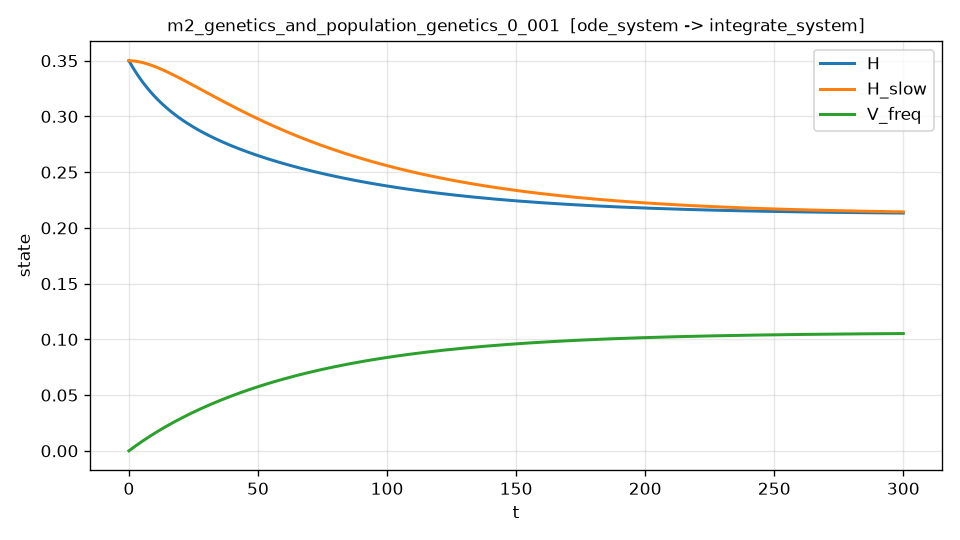

The file beside this chart, header and first rows:
t, H, H_slow, V_freq, dH_dt, dH_dt_noisy
0.000000000000000000e+00, 3.499999999999999778e-01, 3.499999999999999778e-01, 0.000000000000000000e+00, -4.174999999999998157e-03, -4.105883161587040898e-03
6.001200240048009532e-02, 3.497498910676738459e-01, 3.499997498609338509e-01, 1.049519595211875940e-04, -4.160308484789453087e-03, -3.995984856089221382e-03
1.200240048009601906e-01, 3.495006617416409611e-01, 3.499990012837806419e-01, 2.097660610336818626e-04, -4.145685596172404494e-03, -4.079598180935726723e-03
1.800360072014402790e-01, 3.492523079137598296e-01, 3.499977570184396036e-01, 3.144426504954831716e-04, -4.131130985513188636e-03, -4.391762431834061141e-03
2.400480096019203813e-01, 3.490048254779883896e-01, 3.499960198132831546e-01, 4.189820736709172749e-04, -4.116644304530625575e-03, -3.935573131196002349e-03
3.000600120024004558e-01, 3.487582103628623642e-01, 3.499937923941909834e-01, 5.233846739860013430e-04, -4.102225207958193343e-03, -4.012950293485390875e-03
3.600720144028805580e-01, 3.485124585320692470e-01, 3.499910774640961897e-01, 6.276507924830326433e-04, -4.087873353590013720e-03, -4.195264000662070857e-03
4.200840168033606603e-01, 3.482675659682768488e-01, 3.499878777134224905e-01, 7.317807688882812947e-04, -4.073588400953151271e-03, -3.957364780113880286e-03
4.800960192038407626e-01, 3.480235286731333533e-01, 3.499841958200842762e-01, 8.357749416119894005e-04, -4.059370011305581116e-03, -3.986455532068365788e-03
5.401080216043208093e-01, 3.477803426672672615e-01, 3.499800344494865545e-01, 9.396336477483719155e-04, -4.045217847634138483e-03, -3.986391348303033703e-03
6.001200240048009116e-01, 3.475380039902873919e-01, 3.499753962545251174e-01, 1.043357223075616321e-03, -4.031131574652492555e-03, -4.025447126389333601e-03
6.601320264052810138e-01, 3.472965087007830465e-01, 3.499702838755863188e-01, 1.146946002055881757e-03, -4.017110858799173220e-03, -3.907768261476683887e-03
7.201440288057611161e-01, 3.470558528763238448e-01, 3.499646999405471859e-01, 1.250400317835300649e-03, -4.003155368235564865e-03, -4.150446185635898490e-03
7.801560312062412184e-01, 3.468160326134596128e-01, 3.499586470647755299e-01, 1.353720502243978274e-03, -3.989264772843944401e-03, -4.021846762442555200e-03
8.401680336067213206e-01, 3.465770440277207709e-01, 3.499521278511296685e-01, 1.456906885795991244e-03, -3.975438744225559193e-03, -4.071862606761554940e-03
9.001800360072014229e-01, 3.463388832536180018e-01, 3.499451448899588146e-01, 1.559959797689388803e-03, -3.961676955698681564e-03, -3.841907713171755900e-03
9.601920384076815251e-01, 3.461015464446422496e-01, 3.499377007591025768e-01, 1.662879565806193701e-03, -3.947979082296704939e-03, -3.940034660800372998e-03
1.020204040808161627e+00, 3.458650297732649426e-01, 3.499297980238914030e-01, 1.765666516712399801e-03, -3.934344800766261668e-03, -3.992836150959279407e-03
1.080216043208641619e+00, 3.456293294309377706e-01, 3.499214392371464144e-01, 1.868320975657974687e-03, -3.920773789565343455e-03, -4.077155482036711603e-03
1.140228045609121832e+00, 3.453944416280929630e-01, 3.499126269391793498e-01, 1.970843266576857277e-03, -3.907265728861464282e-03, -3.958704176985238486e-03
1.200240048009601823e+00, 3.451603625941428999e-01, 3.499033636577926210e-01, 2.073233712086959557e-03, -3.893820300529802526e-03, -3.892191864426133678e-03
1.260252050410082036e+00, 3.449270885774803896e-01, 3.498936519082793684e-01, 2.175492633490167665e-03, -3.880437188151396408e-03, -3.935557769211270318e-03
1.320264052810562028e+00, 3.446946158454786691e-01, 3.498834941934232945e-01, 2.277620350772335388e-03, -3.867116077011350725e-03, -3.608303314131709131e-03
1.380276055211042241e+00, 3.444629406844912367e-01, 3.498728930034988860e-01, 2.379617182603293701e-03, -3.853856654097036639e-03, -3.652511791035877638e-03
1.440288057611522232e+00, 3.442320593998520195e-01, 3.498618508162712470e-01, 2.481483446336844693e-03, -3.840658608096338741e-03, -4.382891103889532264e-03
1.500300060012002445e+00, 3.440019683158752617e-01, 3.498503700969960994e-01, 2.583219458010762443e-03, -3.827521629395906014e-03, -4.205324278589440447e-03
1.560312062412482437e+00, 3.437726637758555248e-01, 3.498384532984199491e-01, 2.684825532346792575e-03, -3.814445410079409741e-03, -3.849399828490441926e-03
1.620324064812962650e+00, 3.435441421420678543e-01, 3.498261028607798639e-01, 2.786301982750655735e-03, -3.801429643925849106e-03, -3.885867726241119639e-03
1.680336067213442641e+00, 3.433163997957676128e-01, 3.498133212118036406e-01, 2.887649121312042821e-03, -3.788474026407837297e-03, -3.745745426908115173e-03
1.740348069613922855e+00, 3.430894331371903694e-01, 3.498001107667098042e-01, 2.988867258804618014e-03, -3.775578254689913177e-03, -3.732113868485400360e-03
1.800360072014402846e+00, 3.428632385760887469e-01, 3.497864739340826312e-01, 3.089956705290230338e-03, -3.762742026856508246e-03, -3.339174275846298369e-03
1.860372074414883059e+00, 3.426378125324937018e-01, 3.497724131151035420e-01, 3.190917770043782357e-03, -3.749965041977625004e-03, -3.972369194516081094e-03
1.920384076815363050e+00, 3.424131514692256295e-01, 3.497579306833897284e-01, 3.291750759479490553e-03, -3.737247002753364775e-03, -3.812768004178764339e-03
1.980396079215843042e+00, 3.421892518664994554e-01, 3.497430290010258291e-01, 3.392455978796044165e-03, -3.724587613440165975e-03, -3.316033291941699896e-03
2.040408081616323255e+00, 3.419661102208720327e-01, 3.497277104192231811e-01, 3.493033732044330091e-03, -3.711986579763462950e-03, -3.582645980523093462e-03
2.100420084016803468e+00, 3.417437230452419761e-01, 3.497119772783199299e-01, 3.593484322127428986e-03, -3.699443608916145980e-03, -3.566830934440893587e-03
2.160432086417283237e+00, 3.415220868688496059e-01, 3.496958319077809740e-01, 3.693808050800619601e-03, -3.686958409557046859e-03, -3.789759683894539273e-03
2.220444088817763451e+00, 3.413011982372772257e-01, 3.496792766261978547e-01, 3.794005218671379215e-03, -3.674530691809460483e-03, -4.004145725980591368e-03
2.280456091218243664e+00, 3.410810537124486785e-01, 3.496623137412890325e-01, 3.894076125199379297e-03, -3.662160167259630433e-03, -3.628667218415082378e-03
2.340468093618723877e+00, 3.408616498726299016e-01, 3.496449455498996106e-01, 3.994021068696488111e-03, -3.649846548955314358e-03, -3.628043731391004684e-03
2.400480096019203646e+00, 3.406429833124283157e-01, 3.496271743380014452e-01, 4.093840346326772447e-03, -3.637589551404290817e-03, -3.883059962253205839e-03
2.460492098419683860e+00, 3.404250506427934364e-01, 3.496090023806931457e-01, 4.193534254106494157e-03, -3.625388890572960217e-03, -3.762034222929072809e-03
2.520504100820164073e+00, 3.402078484910163181e-01, 3.495904319422000750e-01, 4.293103086904112749e-03, -3.613244283884869002e-03, -3.627653019830314688e-03
2.580516103220644286e+00, 3.399913735007299986e-01, 3.495714652758743490e-01, 4.392547138440283661e-03, -3.601155450219341390e-03, -3.790105774831496917e-03
2.640528105621124055e+00, 3.397756223319091662e-01, 3.495521046241948371e-01, 4.491866701287858255e-03, -3.589122109910039982e-03, -3.608776103480483468e-03
2.700540108021604269e+00, 3.395605916608704922e-01, 3.495323522187671617e-01, 4.591062066871886421e-03, -3.577143984743615286e-03, -3.558047379249724453e-03
2.760552110422084482e+00, 3.393462781802721873e-01, 3.495122102803236985e-01, 4.690133525469614845e-03, -3.565220797958293646e-03, -3.558103550547196334e-03
2.820564112822564695e+00, 3.391326785991144455e-01, 3.494916810187235212e-01, 4.789081366210486135e-03, -3.553352274242553219e-03, -3.654610605905416094e-03
2.880576115223044464e+00, 3.389197896427392220e-01, 3.494707666329524565e-01, 4.887905877076136225e-03, -3.541538139733753105e-03, -3.422788525376588547e-03
2.940588117623524678e+00, 3.387076080528302335e-01, 3.494494693111231953e-01, 4.986607344900404783e-03, -3.529778122016811494e-03, -3.351544731160345948e-03
3.000600120024004891e+00, 3.384961305874130133e-01, 3.494277912304750711e-01, 5.085186055369322194e-03, -3.518071950122875994e-03, -3.453902289209563430e-03
3.060612122424484660e+00, 3.382853540208548559e-01, 3.494057345573741147e-01, 5.183642293021118244e-03, -3.506419354528028231e-03, -3.670065400006089582e-03
3.120624124824964873e+00, 3.380752751438649284e-01, 3.493833014473132770e-01, 5.281976341246219508e-03, -3.494820067151979768e-03, -3.348489610394891382e-03
3.180636127225445087e+00, 3.378658907634941033e-01, 3.493604940449120400e-01, 5.380188482287247623e-03, -3.483273821356789712e-03, -3.583561825050200333e-03
3.240648129625925300e+00, 3.376571977031351257e-01, 3.493373144839169164e-01, 5.478278997239021883e-03, -3.471780351945602701e-03, -3.295948228288005620e-03
3.300660132026405069e+00, 3.374491928025224463e-01, 3.493137648872008394e-01, 5.576248166048557511e-03, -3.460339395161384727e-03, -3.674696878536873757e-03
3.360672134426885282e+00, 3.372418729177324437e-01, 3.492898473667637727e-01, 5.674096267515068258e-03, -3.448950688685684541e-03, -3.266057248059928229e-03
3.420684136827365496e+00, 3.370352349211830911e-01, 3.492655640237322112e-01, 5.771823579289963799e-03, -3.437613971637395495e-03, -3.441626662560491427e-03
3.480696139227845709e+00, 3.368292757014183514e-01, 3.492409169484959608e-01, 5.869430377890852424e-03, -3.426328984553945935e-03, -3.676078762620829058e-03
3.540708141628325478e+00, 3.366239921452409134e-01, 3.492159082318881946e-01, 5.966916939850555948e-03, -3.415095467936065700e-03, -3.477875362329435182e-03
... 4,940 more rows
